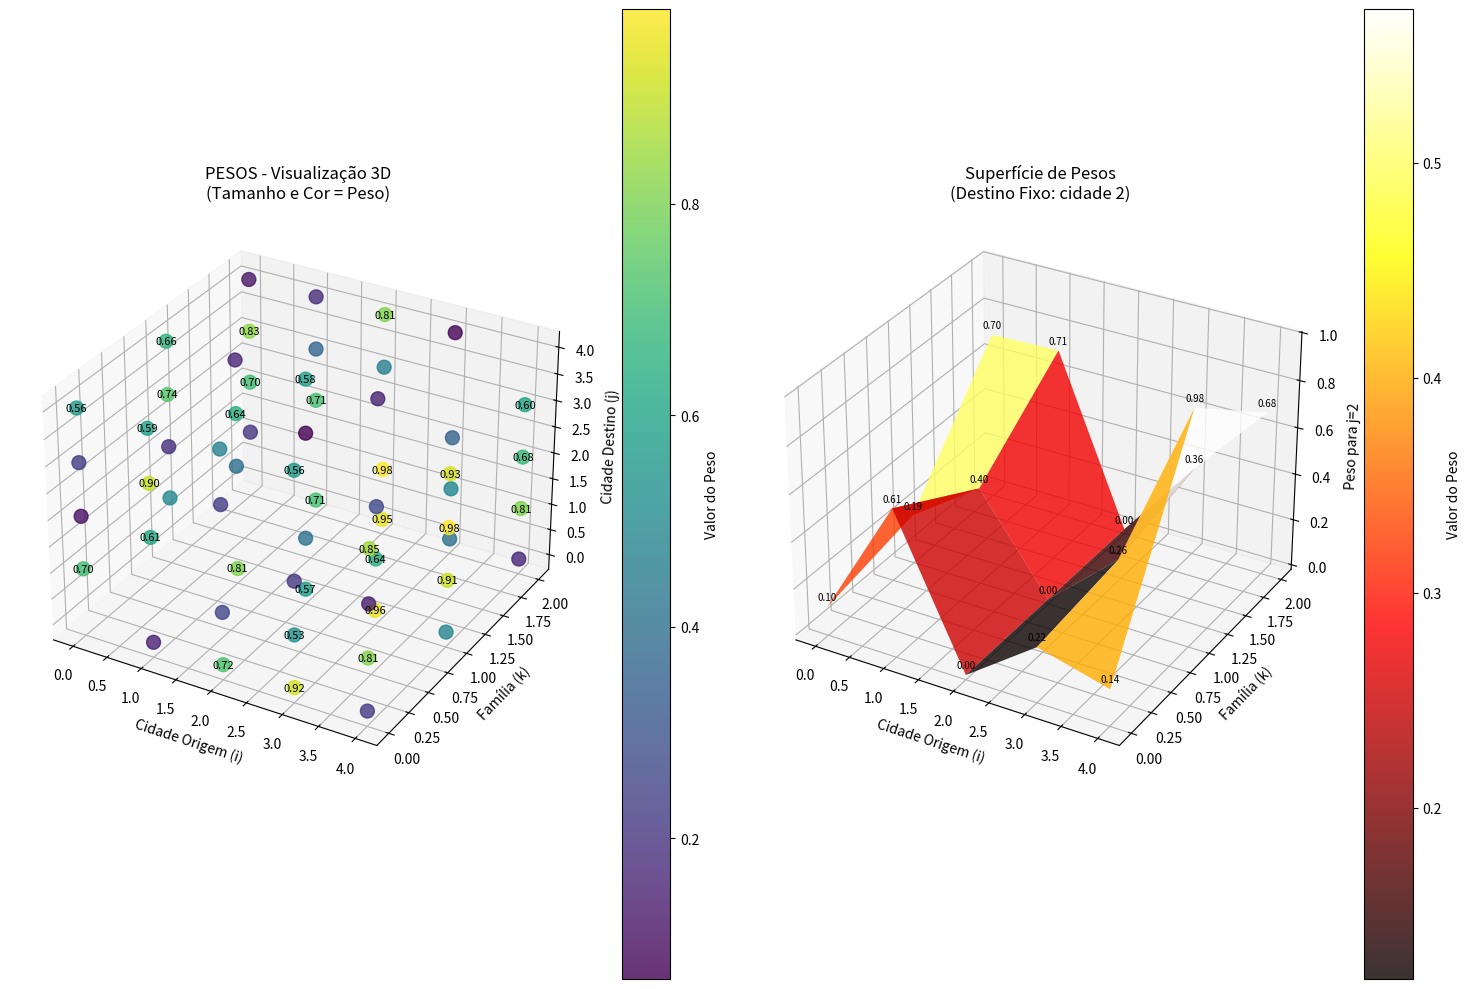
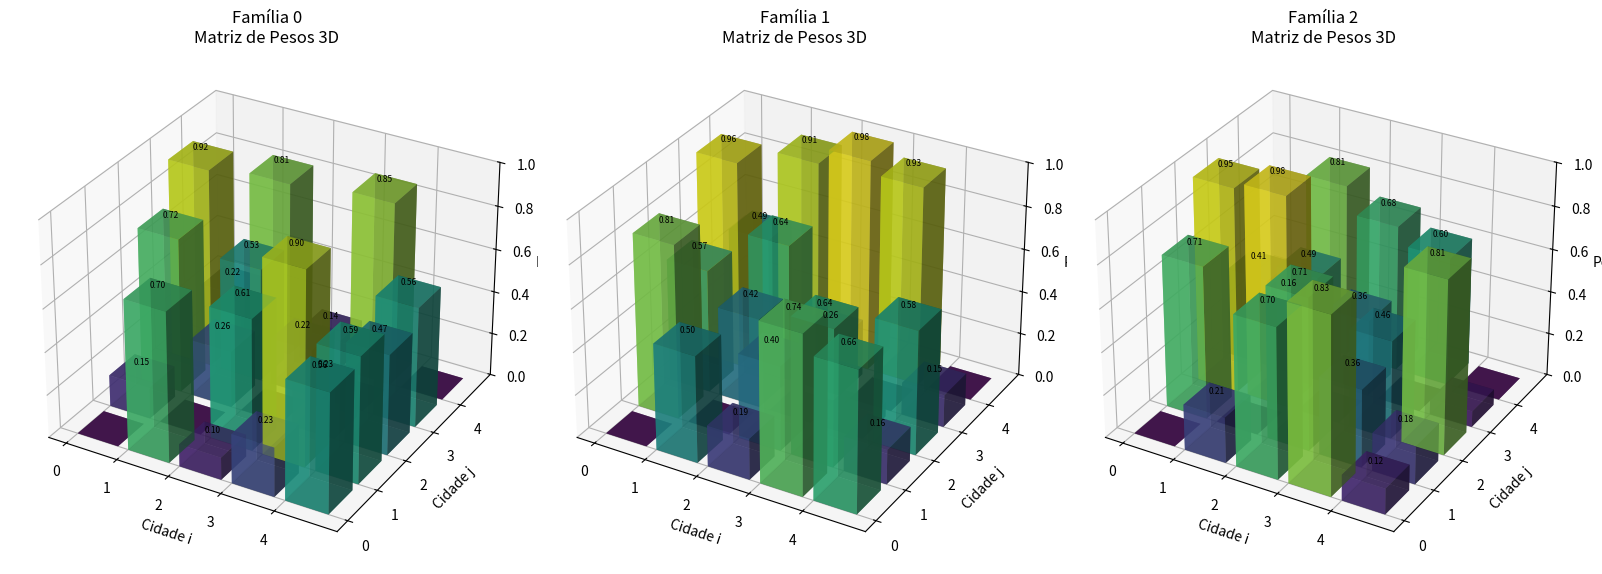
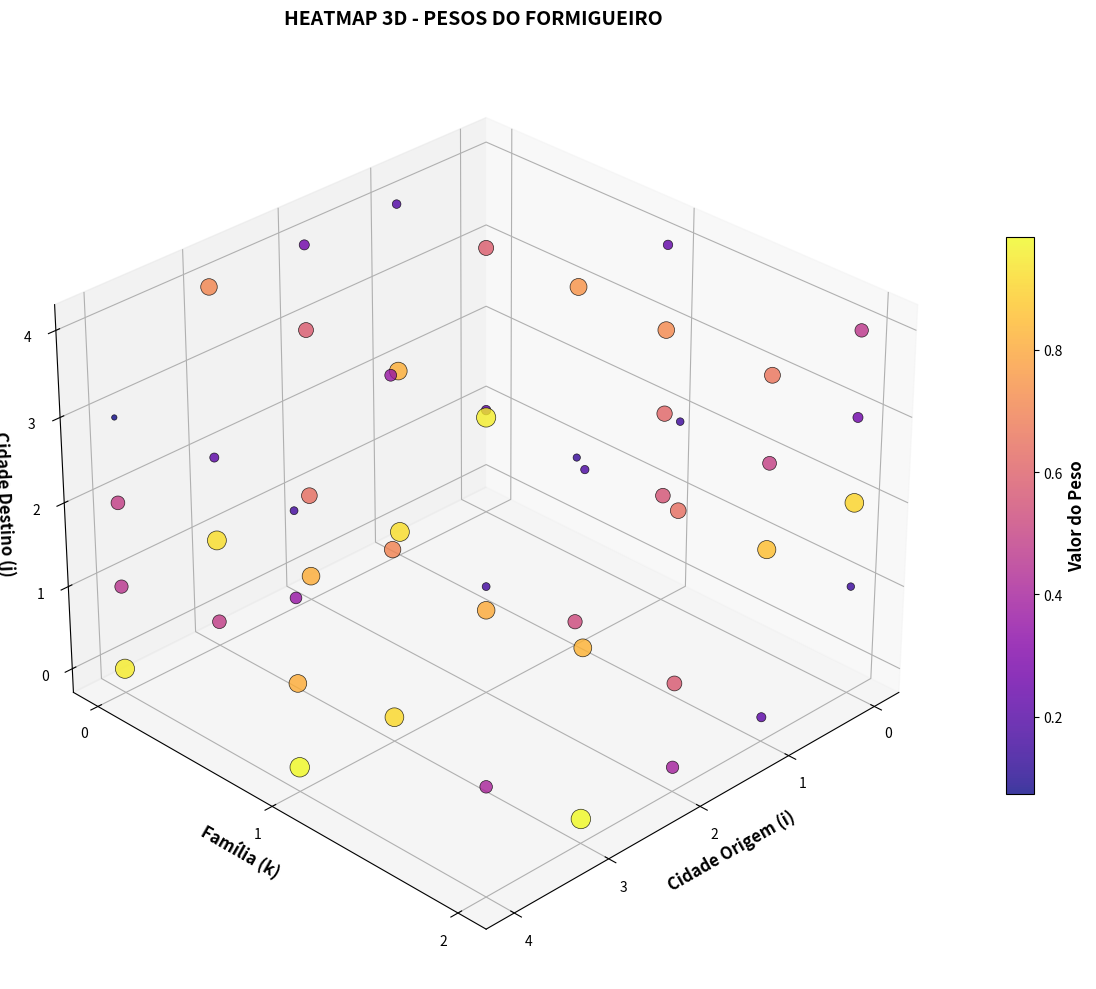

These charts were generated, in order, by the following Python code:
# flake8: noqa
import numpy as np
import matplotlib.pyplot as plt
from mpl_toolkits.mplot3d import Axes3D

def criar_formigueiro_pesos(n_familias=3, n_cidades=5):
    """Cria formigueiro 3D apenas com os pesos"""
    formigueiro = np.random.rand(n_familias, n_cidades, n_cidades)
    
    # Diagonal zero (não há deslocamento para mesma cidade)
    for k in range(n_familias):
        np.fill_diagonal(formigueiro[k], 0)
    
    return formigueiro

def visualizar_pesos_3d(formigueiro):
    """Visualiza apenas os pesos no espaço 3D"""
    
    n_familias, n_cidades, _ = formigueiro.shape
    
    fig = plt.figure(figsize=(15, 10))
    
    # VISUALIZAÇÃO 1: Pontos 3D com cores por peso
    ax1 = fig.add_subplot(121, projection='3d')
    
    # Criar arrays de coordenadas
    i_coords, j_coords, k_coords = [], [], []
    pesos = []
    
    for k in range(n_familias):
        for i in range(n_cidades):
            for j in range(n_cidades):
                if i != j:  # Ignorar diagonal
                    i_coords.append(i)
                    j_coords.append(j)
                    k_coords.append(k)
                    pesos.append(formigueiro[k, i, j])
    
    # Converter para arrays numpy
    i_coords = np.array(i_coords)
    j_coords = np.array(j_coords)
    k_coords = np.array(k_coords)
    pesos = np.array(pesos)
    
    # Plotar pontos com cores baseadas nos pesos
    scatter = ax1.scatter(i_coords, k_coords, j_coords, 
                         c=pesos, cmap='viridis', s=100, alpha=0.8)
    
    # Adicionar valores nos pontos
    for idx in range(len(i_coords)):
        if pesos[idx] > 0.5:  # Apenas pesos altos para não poluir
            ax1.text(i_coords[idx], k_coords[idx], j_coords[idx], 
                    f'{pesos[idx]:.2f}', fontsize=8, ha='center', va='center')
    
    ax1.set_xlabel('Cidade Origem (i)')
    ax1.set_ylabel('Família (k)')
    ax1.set_zlabel('Cidade Destino (j)')
    ax1.set_title('PESOS - Visualização 3D\n(Tamanho e Cor = Peso)')
    plt.colorbar(scatter, ax=ax1, label='Valor do Peso')
    
    # VISUALIZAÇÃO 2: Superfície 3D dos pesos
    ax2 = fig.add_subplot(122, projection='3d')
    
    # Criar meshgrid para superfície
    I, K = np.meshgrid(range(n_cidades), range(n_familias))
    
    # Plotar superfície para um j fixo (j=2 como exemplo)
    j_fixo = 2
    Z = np.zeros((n_familias, n_cidades))
    
    for k in range(n_familias):
        for i in range(n_cidades):
            Z[k, i] = formigueiro[k, i, j_fixo]
    
    surf = ax2.plot_surface(I, K, Z, cmap='hot', alpha=0.8,
                           linewidth=0, antialiased=True)
    
    # Adicionar pontos na superfície
    for k in range(n_familias):
        for i in range(n_cidades):
            ax2.text(i, k, Z[k, i] + 0.02, f'{Z[k, i]:.2f}', 
                    fontsize=7, ha='center', va='bottom')
    
    ax2.set_xlabel('Cidade Origem (i)')
    ax2.set_ylabel('Família (k)')
    ax2.set_zlabel(f'Peso para j={j_fixo}')
    ax2.set_title(f'Superfície de Pesos\n(Destino Fixo: cidade {j_fixo})')
    plt.colorbar(surf, ax=ax2, label='Valor do Peso')
    
    plt.tight_layout()
    plt.show()

def visualizar_pesos_barras_3d(formigueiro):
    """Visualização com barras 3D representando os pesos"""
    
    n_familias, n_cidades, _ = formigueiro.shape
    
    fig = plt.figure(figsize=(16, 6))
    
    # Para cada família, criar um subplot 3D
    for familia in range(n_familias):
        ax = fig.add_subplot(1, n_familias, familia + 1, projection='3d')
        
        # Criar coordenadas para as barras
        x_pos, y_pos = np.meshgrid(range(n_cidades), range(n_cidades))
        x_pos = x_pos.flatten()
        y_pos = y_pos.flatten()
        z_pos = np.zeros_like(x_pos)
        
        # Valores dos pesos
        pesos = formigueiro[familia].flatten()
        
        # Dimensões das barras
        dx = dy = 0.8 * np.ones_like(z_pos)
        dz = pesos
        
        # Plotar barras
        bars = ax.bar3d(x_pos, y_pos, z_pos, dx, dy, dz, 
                       color=plt.cm.viridis(pesos), alpha=0.7)
        
        # Adicionar valores no topo das barras
        for i, (x, y, z) in enumerate(zip(x_pos, y_pos, dz)):
            if z > 0.1:  # Apenas para barras significativas
                ax.text(x + 0.4, y + 0.4, z + 0.02, f'{z:.2f}', 
                       fontsize=6, ha='center', va='bottom')
        
        ax.set_xlabel('Cidade i')
        ax.set_ylabel('Cidade j')
        ax.set_zlabel('Peso')
        ax.set_title(f'Família {familia}\nMatriz de Pesos 3D')
        ax.set_xticks(range(n_cidades))
        ax.set_yticks(range(n_cidades))
        ax.set_zlim(0, 1)
    
    plt.tight_layout()
    plt.show()

def visualizar_heatmap_3d(formigueiro):
    """Visualização tipo heatmap 3D dos pesos"""
    
    n_familias, n_cidades, _ = formigueiro.shape
    
    fig = plt.figure(figsize=(14, 10))
    ax = fig.add_subplot(111, projection='3d')
    
    # Criar dados para o heatmap 3D
    i_idx, j_idx, k_idx = np.meshgrid(
        range(n_cidades), 
        range(n_cidades), 
        range(n_familias),
        indexing='ij'
    )
    
    # Achatar os arrays
    i_flat = i_idx.flatten()
    j_flat = j_idx.flatten() 
    k_flat = k_idx.flatten()
    pesos_flat = formigueiro.flatten()
    
    # Filtrar apenas pesos não-zero (excluir diagonal)
    mask = (i_flat != j_flat) & (pesos_flat > 0)
    i_filtrado = i_flat[mask]
    j_filtrado = j_flat[mask]
    k_filtrado = k_flat[mask]
    pesos_filtrado = pesos_flat[mask]
    
    # Plotar heatmap 3D
    scatter = ax.scatter(i_filtrado, k_filtrado, j_filtrado, 
                        c=pesos_filtrado, cmap='plasma', 
                        s=pesos_filtrado * 200,  # Tamanho proporcional ao peso
                        alpha=0.8, edgecolors='black', linewidth=0.5)
    
    # Configurações do gráfico
    ax.set_xlabel('Cidade Origem (i)', fontsize=12, fontweight='bold')
    ax.set_ylabel('Família (k)', fontsize=12, fontweight='bold')
    ax.set_zlabel('Cidade Destino (j)', fontsize=12, fontweight='bold')
    ax.set_title('HEATMAP 3D - PESOS DO FORMIGUEIRO', 
                fontsize=14, fontweight='bold', pad=20)
    
    # Adicionar grade
    ax.set_xticks(range(n_cidades))
    ax.set_yticks(range(n_familias))
    ax.set_zticks(range(n_cidades))
    
    # Colorbar
    cbar = plt.colorbar(scatter, ax=ax, shrink=0.6, aspect=20)
    cbar.set_label('Valor do Peso', fontsize=12, fontweight='bold')
    
    # Ângulo de visualização
    ax.view_init(elev=30, azim=45)
    
    plt.tight_layout()
    plt.show()

# EXECUTAR TODAS AS VISUALIZAÇÕES
print("=== VISUALIZAÇÃO DOS PESOS EM 3D ===\n")

# Criar formigueiro
formigueiro = criar_formigueiro_pesos(n_familias=3, n_cidades=5)

print(f"Forma do formigueiro: {formigueiro.shape}")
print(f"Peso médio: {np.mean(formigueiro):.3f}")
print(f"Peso máximo: {np.max(formigueiro):.3f}")
print(f"Peso mínimo: {np.min(formigueiro):.3f}")

# Visualização 1: Pontos 3D
print("\n1. Visualização com Pontos 3D...")
visualizar_pesos_3d(formigueiro)

# Visualização 2: Barras 3D
print("2. Visualização com Barras 3D...")
visualizar_pesos_barras_3d(formigueiro)

# Visualização 3: Heatmap 3D
print("3. Visualização Heatmap 3D...")
visualizar_heatmap_3d(formigueiro)

# Mostrar matrizes resumidas
print("\n=== MATRIZES DE PESOS (Resumo) ===")
for k in range(formigueiro.shape[0]):
    print(f"\nFamília {k}:")
    print("i\\j", end="")
    for j in range(formigueiro.shape[2]):
        print(f" {j:>6}", end="")
    print()
    for i in range(formigueiro.shape[1]):
        print(f" {i}  ", end="")
        for j in range(formigueiro.shape[2]):
            print(f" {formigueiro[k,i,j]:.3f}", end="")
        print()